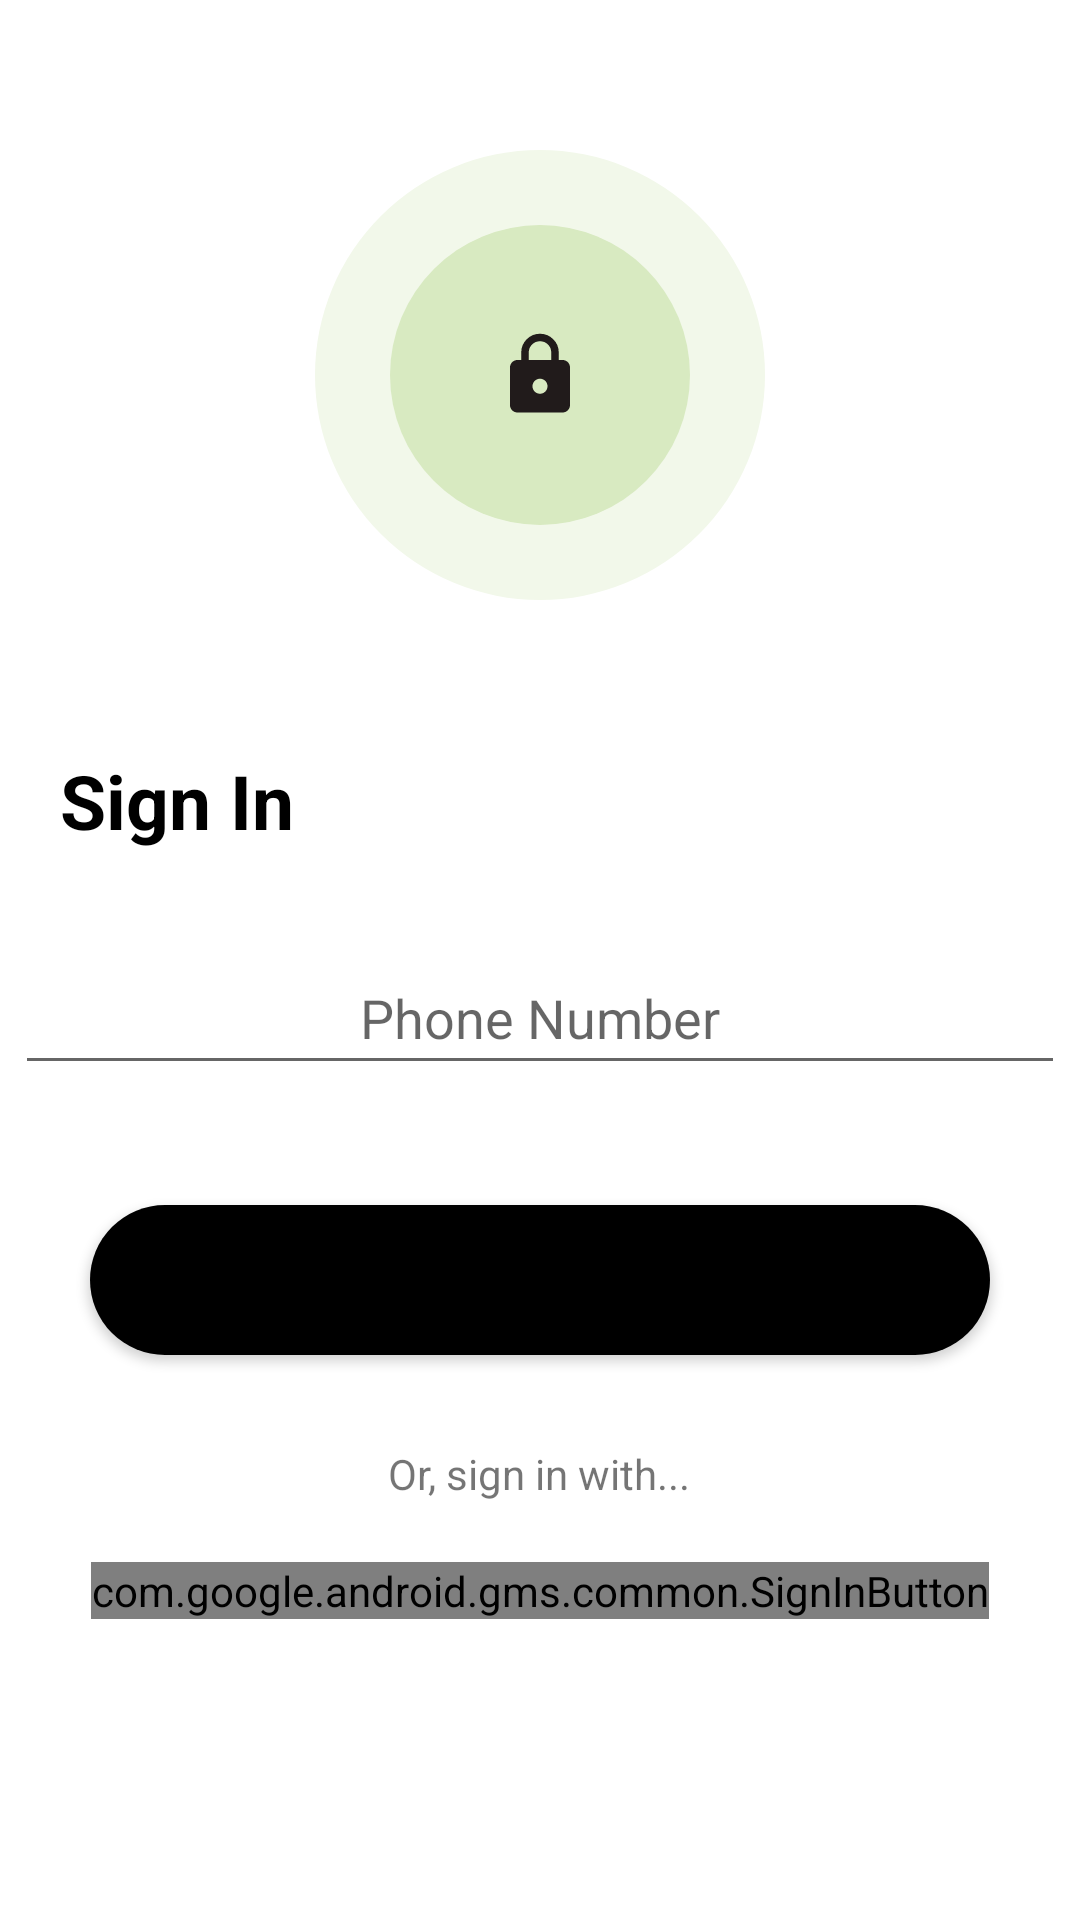

Layout XML and referenced resources for this Android screen:
<!-- AndroidManifest.xml: application theme Theme.FieldGenie -->
<!-- res/layout/activity_otp_send.xml -->
<?xml version="1.0" encoding="utf-8"?>
<LinearLayout xmlns:android="http://schemas.android.com/apk/res/android"
    xmlns:app="http://schemas.android.com/apk/res-auto"
    xmlns:tools="http://schemas.android.com/tools"
    android:layout_width="match_parent"
    android:layout_height="match_parent"
    android:orientation="vertical"
    tools:context=".OtpSendActivity">

    <ImageView
        android:id="@+id/imageView"
        android:layout_width="wrap_content"
        android:layout_height="wrap_content"
        android:layout_marginTop="50dp"
        android:src="@drawable/signin"
        android:layout_gravity="center"
        />

    <TextView
        android:id="@+id/textView5"
        android:layout_width="wrap_content"
        android:layout_height="wrap_content"
        android:layout_marginStart="20dp"
        android:layout_marginTop="50dp"
        android:text="Sign In"
        android:textColor="@color/black"
        android:textSize="25sp"
        android:textStyle="bold" />

    <EditText
        android:id="@+id/phoneNumber"
        android:layout_width="350dp"
        android:layout_height="48dp"
        android:layout_marginTop="30dp"
        android:drawableStart="@drawable/baseline_local_phone_24"
        android:ems="10"
        android:layout_gravity="center"
        android:gravity="center"
        android:hint="Phone Number"
        android:inputType="phone" />

    <Button
        android:id="@+id/sendOtp"
        android:layout_width="300dp"
        android:layout_height="50dp"
        android:background="@drawable/round_button"
        android:layout_gravity="center"
        android:layout_marginTop="40dp"
        android:text="Send OTP"
        android:textAllCaps="false"
        android:textSize="15sp"
        />

    <TextView
        android:id="@+id/textView7"
        android:layout_width="wrap_content"
        android:layout_height="wrap_content"
        android:layout_gravity="center"
        android:layout_marginTop="30dp"
        android:text="Or, sign in with..."
        android:layout_marginBottom="20dp"
        />

    <com.google.android.gms.common.SignInButton
        android:id="@+id/sign_in_button"
        android:layout_gravity="center"
        android:layout_width="wrap_content"
        android:layout_height="wrap_content"
        />

</LinearLayout>
<!-- resources referenced by this layout -->
<resources>
  <color name="black">#FF000000</color>
  <!-- drawable round_button (drawable) -->
  <?xml version="1.0" encoding="utf-8"?>
  <shape xmlns:android="http://schemas.android.com/apk/res/android">
  
      <solid android:color="@color/black"/>
      <corners
          android:topRightRadius="45dp"
          android:topLeftRadius="45dp"
          android:bottomLeftRadius="45dp"
          android:bottomRightRadius="45dp"
          />
  </shape>
  <!-- drawable signin (drawable) -->
  <vector xmlns:android="http://schemas.android.com/apk/res/android"
      android:width="150dp"
      android:height="150dp"
      android:viewportWidth="150"
      android:viewportHeight="150">
    <path
        android:pathData="M75,75m-75,0a75,75 0,1 1,150 0a75,75 0,1 1,-150 0"
        android:fillColor="#F2F8EA"/>
    <path
        android:pathData="M75,75m-50,0a50,50 0,1 1,100 0a50,50 0,1 1,-100 0"
        android:fillColor="#D8EAC1"/>
    <group>
      <clip-path
          android:pathData="M60,60h30v30h-30z"/>
      <path
          android:pathData="M67.5,87.5C66.81,87.5 66.22,87.26 65.73,86.77C65.24,86.28 65,85.69 65,85V72.5C65,71.81 65.24,71.22 65.73,70.73C66.22,70.24 66.81,70 67.5,70H68.75V67.5C68.75,65.77 69.36,64.3 70.58,63.08C71.8,61.86 73.27,61.25 75,61.25C76.73,61.25 78.2,61.86 79.42,63.08C80.64,64.3 81.25,65.77 81.25,67.5V70H82.5C83.19,70 83.78,70.24 84.27,70.73C84.76,71.22 85,71.81 85,72.5V85C85,85.69 84.76,86.28 84.27,86.77C83.78,87.26 83.19,87.5 82.5,87.5H67.5ZM75,81.25C75.69,81.25 76.28,81.01 76.77,80.52C77.26,80.03 77.5,79.44 77.5,78.75C77.5,78.06 77.26,77.47 76.77,76.98C76.28,76.49 75.69,76.25 75,76.25C74.31,76.25 73.72,76.49 73.23,76.98C72.74,77.47 72.5,78.06 72.5,78.75C72.5,79.44 72.74,80.03 73.23,80.52C73.72,81.01 74.31,81.25 75,81.25ZM71.25,70H78.75V67.5C78.75,66.46 78.39,65.57 77.66,64.84C76.93,64.11 76.04,63.75 75,63.75C73.96,63.75 73.07,64.11 72.34,64.84C71.61,65.57 71.25,66.46 71.25,67.5V70Z"
          android:fillColor="#211B1B"/>
    </group>
  </vector>
  <style name="Theme.FieldGenie" parent="Theme.MaterialComponents.DayNight.NoActionBar">
          
          <item name="colorPrimary">@color/purple_500</item>
          <item name="colorPrimaryVariant">@color/purple_700</item>
          <item name="colorOnPrimary">@color/white</item>
          
          <item name="colorSecondary">@color/teal_200</item>
          <item name="colorSecondaryVariant">@color/teal_700</item>
          <item name="colorOnSecondary">@color/black</item>
          
          <item name="android:statusBarColor">?attr/colorPrimaryVariant</item>
          
          <item name="background">@color/background</item>
      </style>
  <color name="purple_500">#FF6200EE</color>
  <color name="purple_700">#FF3700B3</color>
  <color name="white">#FFFFFFFF</color>
  <color name="teal_200">#FF03DAC5</color>
  <color name="teal_700">#FF018786</color>
  <color name="background">#000000</color>
</resources>
